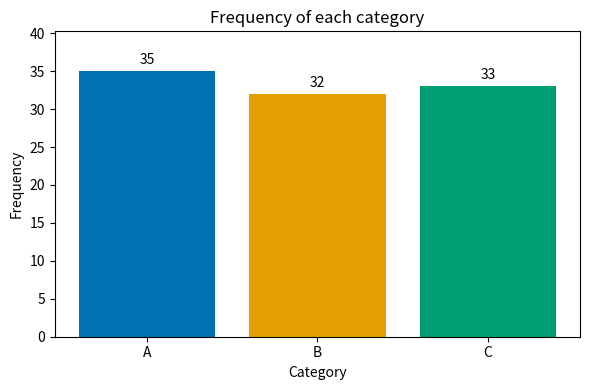

Write Python code to recreate this figure.
import matplotlib.pyplot as plt
import numpy as np
import collections


def plot_distribution(data):
    """
    Plots the distribution of data using a bar chart.

    Parameters:
    data (array-like): An array of categorical data items.
    """
    # Count how many times each category appears, sorted by category name
    counts = collections.Counter(data)
    categories = sorted(counts)
    frequencies = [counts[c] for c in categories]

    # Distinct, colour-blind-friendly colours (Okabe-Ito palette)
    colours = ['#0072B2', '#E69F00', '#009E73', '#D55E00', '#CC79A7', '#56B4E9']

    fig, ax = plt.subplots(figsize=(6, 4))
    bars = ax.bar(categories, frequencies,
                  color=[colours[i % len(colours)] for i in range(len(categories))])
    ax.bar_label(bars, padding=3)                 # exact count above each bar
    ax.set_ylim(0, max(frequencies) * 1.15)       # zero baseline, room for labels
    ax.set_xlabel('Category')
    ax.set_ylabel('Frequency')
    ax.set_title('Frequency of each category')
    fig.tight_layout()

    return fig

if __name__ == '__main__':
    # Example data
    data = np.random.choice(['A', 'B', 'C'], size=100)
    plot_distribution(data)
    plt.show()
